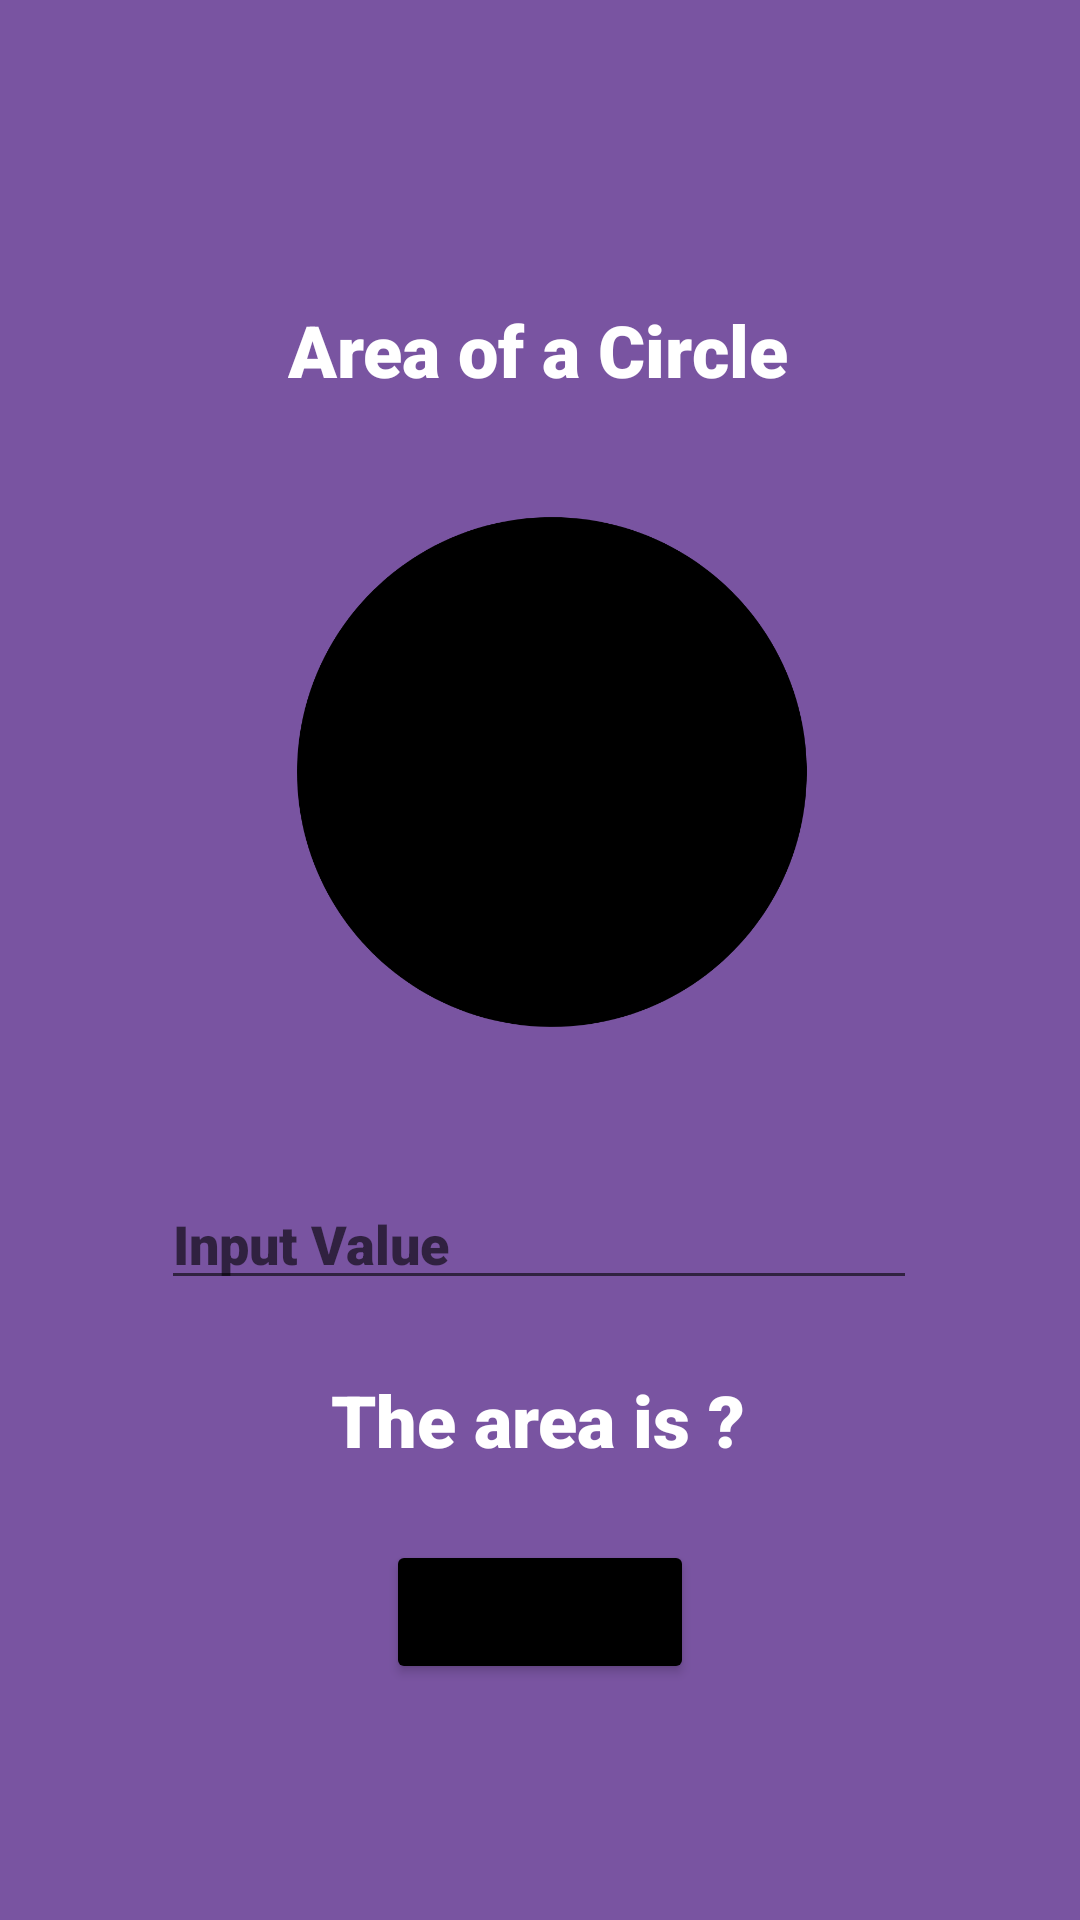

Write the Android layout XML for this screen, with the resource values it uses.
<!-- AndroidManifest.xml: application theme Theme.Mendiola_MultiCalcu -->
<!-- res/layout/circle.xml -->
<?xml version="1.0" encoding="utf-8"?>
<androidx.constraintlayout.widget.ConstraintLayout xmlns:android="http://schemas.android.com/apk/res/android"
    xmlns:app="http://schemas.android.com/apk/res-auto"
    xmlns:tools="http://schemas.android.com/tools"
    android:layout_width="match_parent"
    android:layout_height="match_parent"
    android:background="#7954A1">


    <TextView
        android:id="@+id/textView4"
        android:layout_width="wrap_content"
        android:layout_height="wrap_content"
        android:fontFamily="sans-serif-black"
        android:text="Area of a Circle"
        android:textColor="#ffffff"
        android:textSize="24dp"
        app:layout_constraintBottom_toBottomOf="parent"
        app:layout_constraintEnd_toEndOf="parent"
        app:layout_constraintHorizontal_bias="0.497"
        app:layout_constraintStart_toStartOf="parent"
        app:layout_constraintTop_toTopOf="parent"
        app:layout_constraintVertical_bias="0.165" />

    <EditText
        android:id="@+id/fillin4"
        android:layout_width="252dp"
        android:layout_height="41dp"
        android:ems="10"
        android:fontFamily="sans-serif-black"
        android:inputType="numberDecimal"
        android:minHeight="48dp"
        android:hint="Input Value"
        android:textColor="#ffffff"
        app:layout_constraintBottom_toBottomOf="parent"
        app:layout_constraintEnd_toEndOf="parent"
        app:layout_constraintHorizontal_bias="0.496"
        app:layout_constraintStart_toStartOf="parent"
        app:layout_constraintTop_toTopOf="parent"
        app:layout_constraintVertical_bias="0.655" />

    <TextView
        android:id="@+id/answer"
        android:layout_width="wrap_content"
        android:layout_height="wrap_content"
        android:fontFamily="sans-serif-black"
        android:text="The area is ?"
        android:textColor="#ffffff"
        android:textSize="24dp"
        app:layout_constraintBottom_toBottomOf="parent"
        app:layout_constraintEnd_toEndOf="parent"
        app:layout_constraintHorizontal_bias="0.498"
        app:layout_constraintStart_toStartOf="parent"
        app:layout_constraintTop_toTopOf="parent"
        app:layout_constraintVertical_bias="0.752" />

    <Button
        android:id="@+id/btnCalc"
        android:layout_width="wrap_content"
        android:layout_height="wrap_content"
        android:backgroundTint="@color/black"
        android:fontFamily="sans-serif-black"
        android:text="Calculate"
        app:layout_constraintBottom_toBottomOf="parent"
        app:layout_constraintEnd_toEndOf="parent"
        app:layout_constraintStart_toStartOf="parent"
        app:layout_constraintTop_toTopOf="parent"
        app:layout_constraintVertical_bias="0.867" />

    <ImageView
        android:id="@+id/imageView2"
        android:layout_width="wrap_content"
        android:layout_height="wrap_content"
        android:layout_marginBottom="59dp"
        android:src="@drawable/circle"
        app:layout_constraintBottom_toBottomOf="parent"
        app:layout_constraintEnd_toEndOf="parent"
        app:layout_constraintHorizontal_bias="0.0"
        app:layout_constraintStart_toStartOf="parent" />

</androidx.constraintlayout.widget.ConstraintLayout>
<!-- resources referenced by this layout -->
<resources>
  <!-- drawable circle: png bitmap (drawable, 30471 bytes) -->
  <style name="Theme.Mendiola_MultiCalcu" parent="Theme.MaterialComponents.DayNight.DarkActionBar">
          
          <item name="colorPrimary">@color/purple_500</item>
          <item name="colorPrimaryVariant">@color/purple_700</item>
          <item name="colorOnPrimary">@color/white</item>
          
          <item name="colorSecondary">@color/teal_200</item>
          <item name="colorSecondaryVariant">@color/teal_700</item>
          <item name="colorOnSecondary">@color/black</item>
          
          <item name="android:statusBarColor" tools:targetApi="l">?attr/colorPrimaryVariant</item>
          
      </style>
  <!-- not gathered from this repository: default colours our renderer supplied (Android Studio template values) -->
  <color name="purple_500">#FF6200EE</color>
  <color name="purple_700">#FF3700B3</color>
  <color name="teal_200">#FF03DAC5</color>
  <color name="teal_700">#FF018786</color>
  <color name="black">#FF000000</color>
  <color name="white">#FFFFFFFF</color>
</resources>
